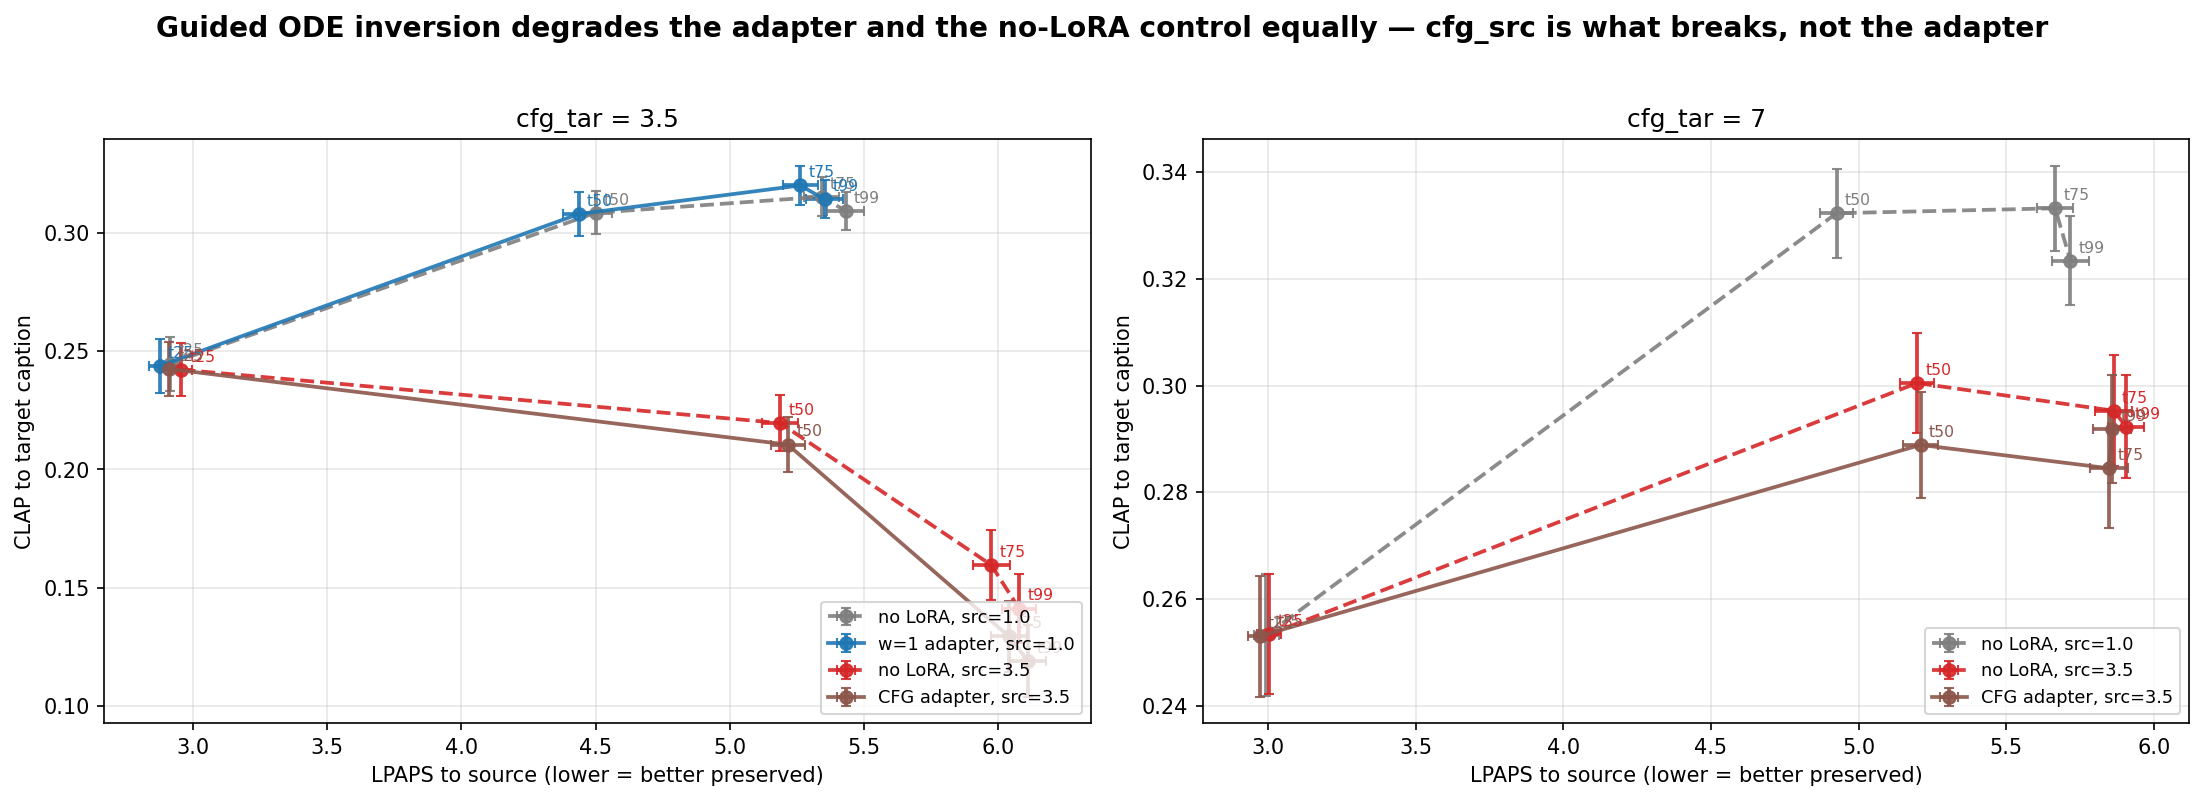

The data file committed next to this chart (first rows):
arm, cfg_tar, tstart, lpaps, lpaps_sem, clap, clap_sem, muq, muq_sem
no LoRA, src=1.0, 3.5, 25, 2.913, 0.03957, 0.2448, 0.01147, 0.1742, 0.0175
no LoRA, src=1.0, 3.5, 50, 4.5, 0.0604, 0.3087, 0.009091, 0.2333, 0.01583
no LoRA, src=1.0, 3.5, 75, 5.342, 0.06625, 0.3155, 0.008328, 0.2738, 0.01321
no LoRA, src=1.0, 3.5, 99, 5.431, 0.06819, 0.3095, 0.008156, 0.2729, 0.0128
no LoRA, src=1.0, 7.0, 25, 2.995, 0.04122, 0.2532, 0.0114, 0.1801, 0.01741
no LoRA, src=1.0, 7.0, 50, 4.925, 0.05724, 0.3323, 0.008378, 0.2703, 0.01518
no LoRA, src=1.0, 7.0, 75, 5.666, 0.06206, 0.3332, 0.00802, 0.3045, 0.01233
no LoRA, src=1.0, 7.0, 99, 5.718, 0.06295, 0.3234, 0.008353, 0.3055, 0.01226
w=1 adapter, src=1.0, 3.5, 25, 2.875, 0.03891, 0.2438, 0.01154, 0.1739, 0.01752
w=1 adapter, src=1.0, 3.5, 50, 4.437, 0.05928, 0.3082, 0.009343, 0.233, 0.01583
w=1 adapter, src=1.0, 3.5, 75, 5.263, 0.06655, 0.3203, 0.008406, 0.2693, 0.01342
w=1 adapter, src=1.0, 3.5, 99, 5.353, 0.06827, 0.3144, 0.008059, 0.2702, 0.01298
no LoRA, src=3.5, 3.5, 25, 2.957, 0.03942, 0.2422, 0.01117, 0.1743, 0.01761
no LoRA, src=3.5, 3.5, 50, 5.187, 0.06587, 0.2197, 0.01205, 0.1929, 0.0132
no LoRA, src=3.5, 3.5, 75, 5.974, 0.06863, 0.1596, 0.01482, 0.1761, 0.01483
no LoRA, src=3.5, 3.5, 99, 6.078, 0.06287, 0.1411, 0.01444, 0.1587, 0.01391
no LoRA, src=3.5, 7.0, 25, 3.004, 0.04068, 0.2534, 0.01124, 0.181, 0.01746
no LoRA, src=3.5, 7.0, 50, 5.198, 0.05735, 0.3005, 0.009388, 0.2633, 0.01455
no LoRA, src=3.5, 7.0, 75, 5.864, 0.06225, 0.2953, 0.01045, 0.2819, 0.01299
no LoRA, src=3.5, 7.0, 99, 5.907, 0.06092, 0.2923, 0.009648, 0.2782, 0.01332
CFG adapter, src=3.5, 3.5, 25, 2.91, 0.03829, 0.2426, 0.0113, 0.1749, 0.01762
CFG adapter, src=3.5, 3.5, 50, 5.216, 0.06316, 0.2105, 0.01152, 0.1738, 0.01304
CFG adapter, src=3.5, 3.5, 75, 6.039, 0.06726, 0.1294, 0.015, 0.1535, 0.01414
CFG adapter, src=3.5, 3.5, 99, 6.111, 0.06628, 0.1189, 0.01505, 0.1425, 0.01418
CFG adapter, src=3.5, 7.0, 25, 2.971, 0.03967, 0.253, 0.01132, 0.1803, 0.01747
CFG adapter, src=3.5, 7.0, 50, 5.21, 0.05786, 0.2889, 0.009904, 0.2542, 0.01376
CFG adapter, src=3.5, 7.0, 75, 5.849, 0.06495, 0.2845, 0.01113, 0.2716, 0.01385
CFG adapter, src=3.5, 7.0, 99, 5.858, 0.06386, 0.2919, 0.01009, 0.2701, 0.01338
